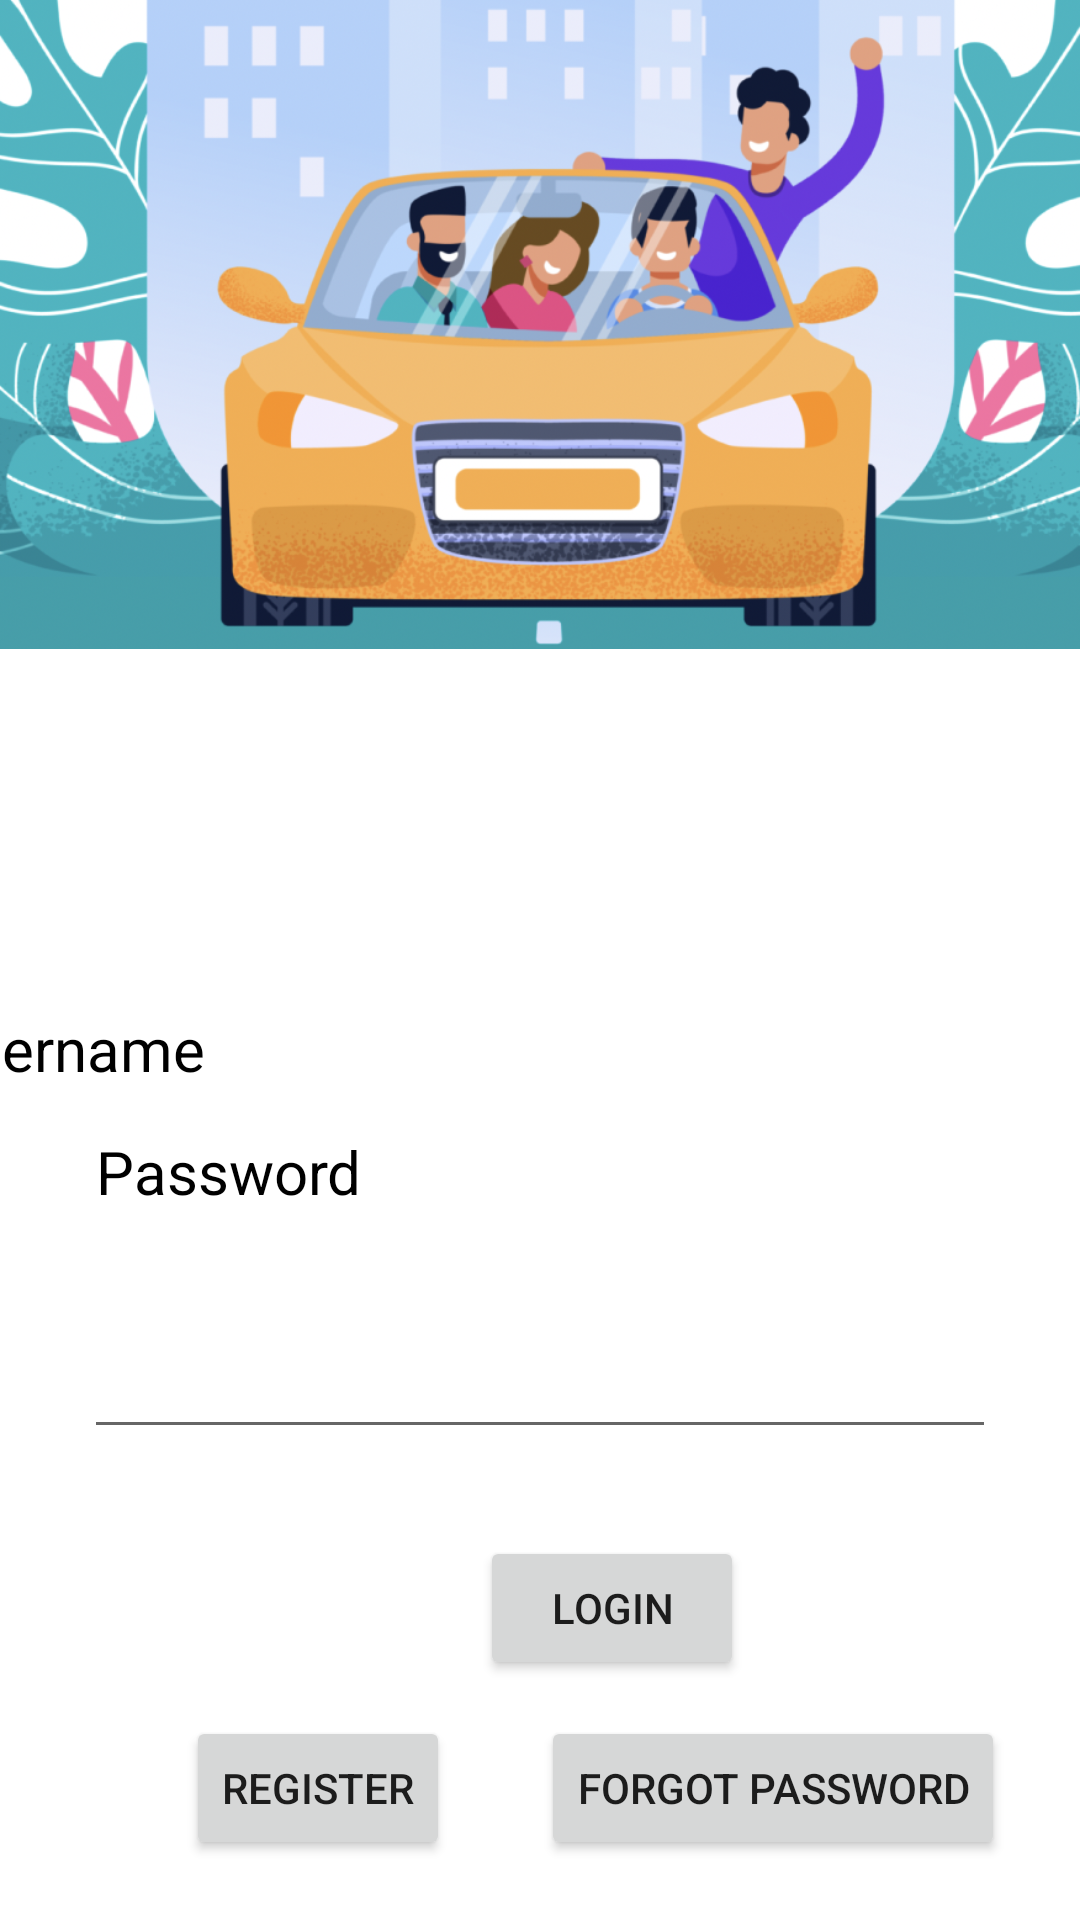

Write the Android layout XML for this screen, with the resource values it uses.
<!-- AndroidManifest.xml: application theme Theme.UniPool -->
<!-- res/layout/activity_login4.xml -->
<?xml version="1.0" encoding="utf-8"?>
<androidx.constraintlayout.widget.ConstraintLayout
    xmlns:android="http://schemas.android.com/apk/res/android"
    xmlns:tools="http://schemas.android.com/tools"
    xmlns:app="http://schemas.android.com/apk/res-auto"
    android:layout_width="match_parent"
    android:layout_height="match_parent"
    tools:context=".ui.login.login_4">

    <ImageView
        android:id="@+id/imageView"
        android:layout_width="wrap_content"
        android:layout_height="wrap_content"
        android:layout_marginBottom="284dp"
        app:layout_constraintBottom_toBottomOf="parent"
        app:layout_constraintStart_toStartOf="parent"
        app:srcCompat="@drawable/background" />

    <TextView
        android:id="@+id/textView"
        android:layout_width="wrap_content"
        android:layout_height="wrap_content"
        android:layout_marginTop="336dp"
        android:layout_marginEnd="292dp"
        android:text="Username"
        android:textColor="#000000"
        android:textSize="20sp"
        app:layout_constraintEnd_toEndOf="parent"
        app:layout_constraintTop_toTopOf="parent" />

    <EditText
        android:id="@+id/editTextTextPersonName"
        android:layout_width="306dp"
        android:layout_height="51dp"
        android:layout_marginTop="19dp"
        android:layout_marginEnd="76dp"
        android:layout_marginBottom="308dp"
        android:ems="10"
        android:inputType="textPersonName"
        app:layout_constraintBottom_toBottomOf="parent"
        app:layout_constraintEnd_toEndOf="parent"
        app:layout_constraintTop_toBottomOf="@+id/textView"
        app:layout_constraintVertical_bias="0.0"
        tools:text="Enter Username" />

    <TextView
        android:id="@+id/textView2"
        android:layout_width="wrap_content"
        android:layout_height="wrap_content"
        android:layout_marginStart="32dp"
        android:layout_marginTop="21dp"
        android:text="Password"
        android:textColor="#000000"
        android:textSize="20sp"
        app:layout_constraintStart_toStartOf="parent"
        app:layout_constraintTop_toBottomOf="@+id/imageView" />

    <EditText
        android:id="@+id/editTextTextPassword2"
        android:layout_width="304dp"
        android:layout_height="68dp"
        android:layout_marginStart="28dp"
        android:layout_marginTop="11dp"
        android:layout_marginBottom="44dp"
        android:ems="10"
        android:inputType="textPassword"
        app:layout_constraintBottom_toTopOf="@+id/button2"
        app:layout_constraintStart_toStartOf="parent"
        app:layout_constraintTop_toBottomOf="@+id/textView2"
        app:layout_constraintVertical_bias="0.0"
        tools:text="Enter Password" />

    <Button
        android:id="@+id/button2"
        android:layout_width="wrap_content"
        android:layout_height="wrap_content"
        android:layout_marginStart="160dp"
        android:layout_marginBottom="80dp"
        android:text="Login"
        app:layout_constraintBottom_toBottomOf="parent"
        app:layout_constraintStart_toStartOf="parent" />

    <Button
        android:id="@+id/register_again"
        android:layout_width="wrap_content"
        android:layout_height="wrap_content"
        android:layout_marginStart="62dp"
        android:layout_marginBottom="20dp"
        android:text="Register"
        app:layout_constraintBottom_toBottomOf="parent"
        app:layout_constraintStart_toStartOf="parent" />

    <Button
        android:id="@+id/forgotpass"
        android:layout_width="wrap_content"
        android:layout_height="wrap_content"
        android:layout_marginEnd="25dp"
        android:layout_marginBottom="20dp"
        android:text="Forgot Password"
        app:layout_constraintBottom_toBottomOf="parent"
        app:layout_constraintEnd_toEndOf="parent" />

  </androidx.constraintlayout.widget.ConstraintLayout>
<!-- resources referenced by this layout -->
<resources>
  <!-- drawable background: png bitmap (drawable, 655403 bytes) -->
  <style name="Theme.UniPool" parent="Theme.MaterialComponents.DayNight.NoActionBar">
          
          <item name="colorPrimary">#3D5A80</item>
          <item name="colorPrimaryVariant">#3D5A80</item>
          <item name="colorOnPrimary">@color/white</item>
          
          <item name="colorSecondary">@color/teal_200</item>
          <item name="colorSecondaryVariant">@color/teal_700</item>
          <item name="colorOnSecondary">@color/black</item>
          
          <item name="android:statusBarColor">?attr/colorPrimaryVariant</item>
          
      </style>
  <!-- not gathered from this repository: default colours our renderer supplied (Android Studio template values) -->
  <color name="teal_200">#FF03DAC5</color>
  <color name="teal_700">#FF018786</color>
  <color name="black">#FF000000</color>
  <color name="white">#FFFFFFFF</color>
</resources>
